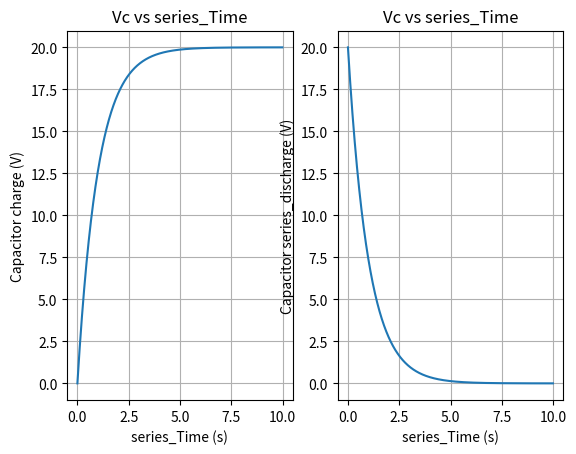

Python code for this plot:
import matplotlib.pyplot as plt
import numpy as np

# RC series_circuit module
class rc_series_circuit:
    def __init__(self,r,c):
        self.r = r
        self.c = c
        self.output_graph()
        
    def rc_series_circuit_charge(self):
        # set up the parameter value    
        E = 20 # electromotive force
        t = np.arange(0, 10, 0.01) # series_time range
        Vc = E*(1 - np.e**(-t/(self.r*self.c))) # charge function of the capacitor

        return t,Vc

    def rc_series_circuit_discharge(self):
        E = 20 # electromotive force
        t = np.arange(0, 10, 0.01) # series_time range
        Vc = E*(np.e**(-t/(self.r*self.c))) # series_discharge function of the capacitor

        return t,Vc
    
    def output_graph(self):
        # configure the output graph 1
        t1,Vc1 = self.rc_series_circuit_charge()
        t2,Vc2 = self.rc_series_circuit_discharge()
        
        plt.subplot(1,2,1)
        plt.title("Vc vs series_Time")
        plt.ylabel("Capacitor charge (V)")
        plt.xlabel("series_Time (s)")
        plt.plot(t1,Vc1)
        plt.grid("on")

        plt.subplot(1,2,2)
        plt.title("Vc vs series_Time")
        plt.ylabel("Capacitor series_discharge (V)")
        plt.xlabel("series_Time (s)")
        plt.plot(t2,Vc2)
        plt.grid("on")
        plt.show()

circuit1 = rc_series_circuit(10,0.1)